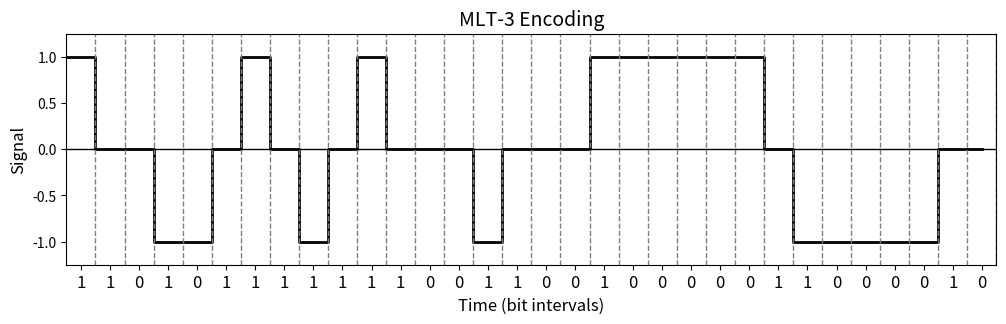

The script that saved this image:
import numpy as np
import matplotlib.pyplot as plt

# Chuỗi bit đầu vào
bit_string = '11010111111100110010000011000010'

# Hàm mã hóa theo phương pháp MLT-3
def mlt3_encoding(bit_string):
    mlt3_signal = []
    current_state = 0
    states = [0, 1, 0, -1]  # Các trạng thái của MLT-3
    state_index = 0

    for bit in bit_string:
        if bit == '1':
            # Nếu gặp bit "1", chuyển trạng thái tiếp theo
            state_index = (state_index + 1) % len(states)
            current_state = states[state_index]
        # Nếu gặp bit "0", giữ nguyên trạng thái hiện tại
        mlt3_signal.append(current_state)
    
    # Tạo tín hiệu có dạng bước bằng cách lặp lại mỗi giá trị hai lần (giống với các tín hiệu trước)
    mlt3_signal_expanded = np.repeat(mlt3_signal, 2)
    
    return mlt3_signal_expanded

# Mã hóa chuỗi bit
mlt3_signal = mlt3_encoding(bit_string)

# Tạo trục thời gian, mỗi bit được chia thành 2 đơn vị (giống như trước)
t = np.arange(0, len(mlt3_signal))

# Vẽ biểu đồ tín hiệu MLT-3
plt.figure(figsize=(12, 3))  # Điều chỉnh kích thước đồ thị
plt.step(t, mlt3_signal, where='post', color='black', linewidth=2)  # Vẽ tín hiệu dạng bước

# Giới hạn trục y từ -1.25 đến 1.25 để hiển thị đủ ba mức tín hiệu
plt.ylim(-1.25, 1.25)

# Vẽ đường trục x đi qua 0
plt.axhline(0, color='black', linewidth=1)

# Giới hạn trục x để nó khớp với tín hiệu
plt.xlim(0, len(mlt3_signal))

# Vẽ các đường dọc tại **ranh giới giữa các bit**
for x in range(2, len(mlt3_signal) + 1, 2):
    plt.axvline(x=x, color='gray', linestyle='--', linewidth=1)

# Thêm các nhãn cho từng bit, nằm giữa nửa đầu và nửa sau của tín hiệu
plt.xticks(np.arange(1, len(mlt3_signal), 2), bit_string, fontsize=12)

# Đặt tiêu đề và nhãn trục
plt.title('MLT-3 Encoding', fontsize=14)
plt.xlabel('Time (bit intervals)', fontsize=12)
plt.ylabel('Signal', fontsize=12)

# Tắt lưới (grid), chỉ vẽ đường ranh giới giữa các bit
plt.grid(False)

plt.show()
